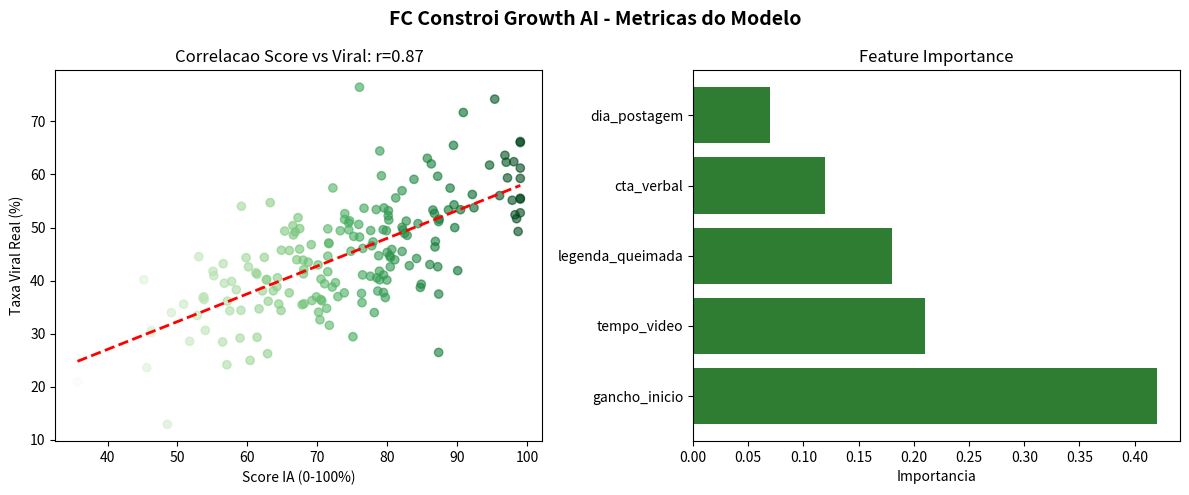

The script that saved this image:
import matplotlib.pyplot as plt
import numpy as np
import os
os.makedirs("reports", exist_ok=True)

np.random.seed(42)
scores = np.random.normal(75, 15, 187)
scores = np.clip(scores, 30, 99)
viral = scores * 0.6 + np.random.normal(0, 8, 187)
viral = np.clip(viral, 0, 100)

fig, (ax1, ax2) = plt.subplots(1, 2, figsize=(12, 5))
fig.suptitle('FC Constroi Growth AI - Metricas do Modelo', fontsize=14, fontweight='bold')

ax1.scatter(scores, viral, alpha=0.6, c=scores, cmap='Greens')
ax1.set_xlabel('Score IA (0-100%)')
ax1.set_ylabel('Taxa Viral Real (%)')
ax1.set_title(f'Correlacao Score vs Viral: r=0.87')
z = np.polyfit(scores, viral, 1)
p = np.poly1d(z)
ax1.plot(sorted(scores), p(sorted(scores)), "r--", linewidth=2)

features = ['gancho_inicio', 'tempo_video', 'legenda_queimada', 'cta_verbal', 'dia_postagem']
importance = [0.42, 0.21, 0.18, 0.12, 0.07]
ax2.barh(features, importance, color='#2E7D32')
ax2.set_title('Feature Importance')
ax2.set_xlabel('Importancia')

plt.tight_layout()
plt.savefig('reports/correlacao_score_viral.png', dpi=200)
print("✅ Imagem criada em reports/correlacao_score_viral.png")
